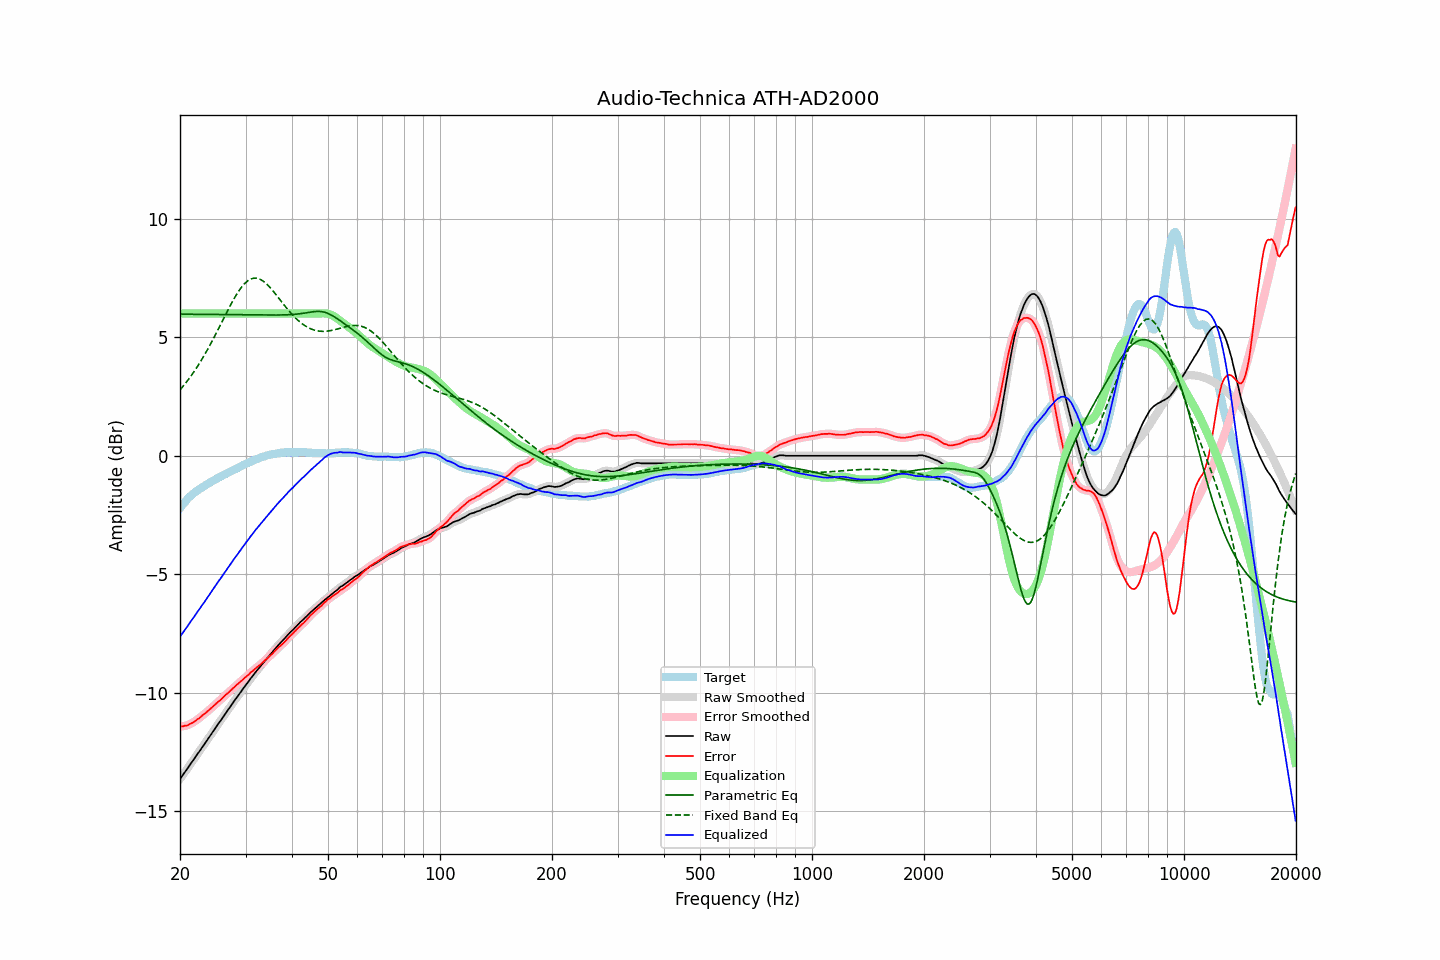

Data behind this chart, as committed beside it:
frequency, raw, error, smoothed, error_smoothed, equalization, parametric_eq, fixed_band_eq, equalized_raw, equalized_smoothed, target
20.00, -13.64, -11.43, -13.64, -11.42, 6.00, 5.97, 2.78, -7.64, -7.64, -2.21
20.20, -13.54, -11.42, -13.54, -11.42, 6.00, 5.97, 2.86, -7.54, -7.54, -2.12
20.40, -13.45, -11.42, -13.45, -11.41, 6.00, 5.97, 2.94, -7.45, -7.45, -2.03
20.61, -13.35, -11.39, -13.35, -11.40, 6.00, 5.97, 3.02, -7.35, -7.35, -1.96
20.81, -13.26, -11.39, -13.26, -11.38, 6.00, 5.97, 3.11, -7.26, -7.26, -1.87
21.02, -13.16, -11.37, -13.16, -11.36, 6.00, 5.97, 3.20, -7.16, -7.16, -1.79
21.23, -13.06, -11.33, -13.06, -11.33, 6.00, 5.97, 3.29, -7.06, -7.06, -1.73
21.44, -12.96, -11.28, -12.96, -11.29, 6.00, 5.97, 3.38, -6.96, -6.96, -1.67
21.66, -12.87, -11.26, -12.87, -11.25, 6.00, 5.97, 3.48, -6.87, -6.87, -1.61
21.87, -12.77, -11.21, -12.77, -11.21, 6.00, 5.97, 3.58, -6.77, -6.77, -1.55
22.09, -12.67, -11.16, -12.67, -11.17, 6.00, 5.97, 3.68, -6.67, -6.67, -1.51
22.31, -12.57, -11.11, -12.57, -11.12, 6.00, 5.97, 3.78, -6.57, -6.57, -1.46
22.54, -12.48, -11.07, -12.48, -11.07, 6.00, 5.97, 3.89, -6.48, -6.48, -1.41
22.76, -12.38, -11.01, -12.38, -11.01, 6.00, 5.97, 4.00, -6.38, -6.38, -1.37
22.99, -12.28, -10.95, -12.28, -10.96, 6.00, 5.97, 4.11, -6.28, -6.28, -1.33
23.22, -12.19, -10.90, -12.19, -10.90, 6.00, 5.97, 4.23, -6.19, -6.19, -1.29
23.45, -12.09, -10.85, -12.09, -10.85, 6.00, 5.97, 4.34, -6.09, -6.09, -1.24
23.69, -11.99, -10.79, -11.99, -10.79, 6.00, 5.97, 4.47, -5.99, -5.99, -1.20
23.92, -11.89, -10.73, -11.89, -10.74, 6.00, 5.97, 4.59, -5.89, -5.89, -1.16
24.16, -11.79, -10.68, -11.79, -10.68, 6.00, 5.96, 4.71, -5.79, -5.79, -1.11
24.40, -11.69, -10.62, -11.69, -10.61, 6.00, 5.96, 4.84, -5.69, -5.69, -1.07
24.65, -11.59, -10.55, -11.59, -10.55, 6.00, 5.96, 4.97, -5.59, -5.59, -1.04
24.89, -11.49, -10.49, -11.49, -10.49, 6.00, 5.96, 5.10, -5.49, -5.49, -1.00
25.14, -11.39, -10.43, -11.39, -10.43, 6.00, 5.96, 5.23, -5.39, -5.39, -0.96
25.39, -11.29, -10.37, -11.29, -10.37, 6.00, 5.96, 5.37, -5.29, -5.29, -0.92
25.65, -11.20, -10.32, -11.20, -10.31, 6.00, 5.96, 5.50, -5.20, -5.20, -0.88
25.91, -11.10, -10.25, -11.10, -10.25, 6.00, 5.96, 5.64, -5.10, -5.10, -0.86
26.16, -11.00, -10.18, -11.00, -10.18, 6.00, 5.96, 5.77, -5.00, -5.00, -0.81
26.43, -10.90, -10.12, -10.90, -10.12, 6.00, 5.96, 5.91, -4.90, -4.90, -0.79
26.69, -10.80, -10.05, -10.80, -10.06, 6.00, 5.96, 6.04, -4.80, -4.80, -0.75
26.96, -10.71, -10.00, -10.71, -10.00, 6.00, 5.96, 6.17, -4.71, -4.71, -0.71
27.23, -10.61, -9.93, -10.61, -9.93, 6.00, 5.96, 6.30, -4.61, -4.61, -0.68
27.50, -10.51, -9.87, -10.51, -9.87, 6.00, 5.95, 6.43, -4.51, -4.51, -0.64
27.77, -10.42, -9.81, -10.42, -9.81, 6.00, 5.95, 6.55, -4.42, -4.42, -0.61
28.05, -10.32, -9.75, -10.32, -9.75, 6.00, 5.95, 6.67, -4.32, -4.32, -0.57
28.33, -10.23, -9.68, -10.23, -9.68, 6.00, 5.95, 6.79, -4.23, -4.23, -0.55
28.62, -10.14, -9.63, -10.14, -9.62, 6.00, 5.95, 6.90, -4.14, -4.14, -0.51
28.90, -10.04, -9.57, -10.04, -9.57, 6.00, 5.95, 6.99, -4.04, -4.04, -0.47
29.19, -9.95, -9.50, -9.95, -9.51, 6.00, 5.95, 7.09, -3.95, -3.95, -0.45
29.48, -9.85, -9.45, -9.85, -9.45, 6.00, 5.95, 7.17, -3.85, -3.85, -0.40
29.78, -9.76, -9.38, -9.76, -9.39, 6.00, 5.95, 7.25, -3.76, -3.76, -0.38
30.08, -9.67, -9.33, -9.67, -9.33, 6.00, 5.95, 7.32, -3.67, -3.67, -0.34
30.38, -9.58, -9.27, -9.58, -9.27, 6.00, 5.95, 7.38, -3.58, -3.58, -0.31
30.68, -9.49, -9.22, -9.49, -9.21, 6.00, 5.94, 7.42, -3.49, -3.49, -0.27
30.99, -9.39, -9.14, -9.40, -9.15, 6.00, 5.94, 7.46, -3.39, -3.40, -0.25
31.30, -9.31, -9.10, -9.31, -9.09, 6.00, 5.94, 7.48, -3.31, -3.31, -0.21
31.61, -9.22, -9.03, -9.22, -9.03, 6.00, 5.94, 7.49, -3.22, -3.22, -0.19
31.93, -9.13, -8.97, -9.13, -8.97, 6.00, 5.94, 7.49, -3.13, -3.13, -0.16
32.24, -9.05, -8.91, -9.05, -8.92, 6.00, 5.94, 7.49, -3.05, -3.05, -0.14
32.57, -8.97, -8.86, -8.97, -8.86, 6.00, 5.94, 7.47, -2.97, -2.97, -0.11
32.89, -8.89, -8.82, -8.89, -8.81, 6.00, 5.94, 7.44, -2.89, -2.89, -0.07
33.22, -8.80, -8.75, -8.80, -8.75, 6.00, 5.94, 7.40, -2.80, -2.80, -0.05
33.55, -8.72, -8.68, -8.72, -8.69, 6.00, 5.94, 7.36, -2.72, -2.72, -0.03
33.89, -8.64, -8.62, -8.64, -8.63, 6.00, 5.94, 7.30, -2.64, -2.64, -0.02
34.23, -8.56, -8.57, -8.56, -8.57, 6.00, 5.94, 7.24, -2.56, -2.56, 0.01
34.57, -8.48, -8.51, -8.48, -8.51, 6.00, 5.94, 7.17, -2.48, -2.48, 0.03
34.92, -8.40, -8.44, -8.40, -8.45, 6.00, 5.94, 7.10, -2.40, -2.40, 0.04
35.27, -8.32, -8.39, -8.32, -8.38, 6.00, 5.94, 7.02, -2.32, -2.32, 0.06
35.62, -8.24, -8.31, -8.24, -8.31, 6.00, 5.94, 6.94, -2.24, -2.24, 0.07
35.97, -8.16, -8.24, -8.16, -8.24, 6.00, 5.94, 6.86, -2.16, -2.16, 0.08
... 635 more rows
